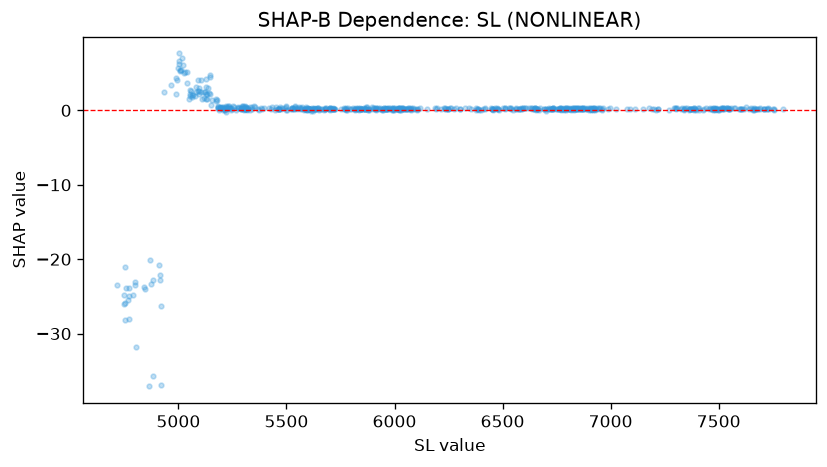

The table this chart was drawn from, first rows:
feature_value, shap_value
4758, -23.91
4754, -21.05
4714, -23.44
4746, -24.8
4774, -23.89
4765, -25.48
4771, -24.99
4790, -24.78
4797, -23.1
4771, -28.04
4752, -25.95
4749, -26.07
4753, -28.14
4842, -23.73
4847, -24
4883, -22.85
4868, -20.05
4871, -23.28
4919, -26.3
4912, -20.74
4933, 2.43
4990, 4.408
4987, 2.226
4992, 4.14
5004, 6.576
4916, -22.76
5005, 5.275
4998, 5.734
4964, 3.462
5093, 2.214
5077, 1.873
5083, 2.444
5060, 2.619
5054, 1.971
5055, 2.773
5065, 1.821
5132, 2.255
5124, 2.425
5116, 2.512
5089, 4.139
5090, 2.58
5155, 1.391
5118, 1.702
5108, 1.495
5127, 1.555
5173, 1.471
5127, 4.209
5139, 3.038
5239, 0.2555
5230, 0.3695
5222, 0.507
5252, 0.5628
5257, 0.4681
5233, 0.5895
5222, 0.5978
5184, 0.5597
5195, 0.3346
5197, 0.3285
5212, 0.3772
5203, 0.3936
... 621 more rows
